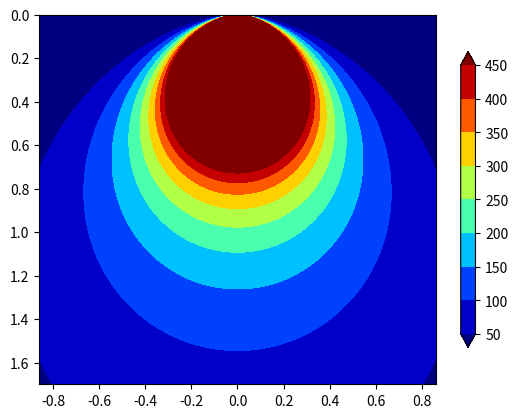

The matplotlib source for this figure:
# Boussinesq's Method of Estimate Stress
# analysis assumes an infitnite elastic half space or linear elastic material
# Point Load Case
# Calculating stresses less than a unit of depth will result in values that are not real
# -*- coding: utf-8 -*-
"""
Created on Mon Dec 30 16:41:43 2019

[redacted]
"""

import math
from math import pi, sqrt, pow
import numpy as np
import matplotlib
import matplotlib.cm as cm
import matplotlib.pyplot as plt

debugging = False


# def distance2D(distX, distY):
#     return np.sqrt(distX**2 + distY**2)


def distance(distX, distY, distZ):
    return np.sqrt(distX**2 + distY**2 + distZ**2)


def stressFunc(force, distX, distY, depth):
    return (3*force*depth**3) / (2*pi*(distance(distX, distY, depth)**5))


def plotStuff(P, X, Y, stressZPlot):

    bins = 10

    levels = [i*P/bins for i in range(1, bins)]

    CS = plt.contourf(X, Y, stressZPlot, levels=levels,
                      extend='both', cmap=cm.jet)
    plt.gca().invert_yaxis()
    CB = plt.colorbar(CS, shrink=0.8, extend='both')

    # print(X[0])
    # print(horizontalAxis)
    # print(verticalAxis)
    # print(stressZPlot)

    if debugging:
        plt.figure()
        l0 = [levels[0] for i in range(len(stressZPlot[0]))]
        l1 = [levels[1] for i in range(len(stressZPlot[0]))]
        l2 = [levels[2] for i in range(len(stressZPlot[0]))]
        l3 = [levels[3] for i in range(len(stressZPlot[0]))]
        l4 = [levels[4] for i in range(len(stressZPlot[0]))]

        plt.plot(stressZPlot[0], 'b')
        plt.plot(stressZPlot[int(len(stressZPlot)/2)], 'r')
        plt.plot(stressZPlot[-1], 'g')
        plt.plot(l0, "k")
        plt.plot(l1, "k")
        plt.plot(l2, "k")
        plt.plot(l3, "k")
        plt.plot(l4, "k")

    plt.show()


def BoussinesqPlot2D(P):
    x = 0.0
    maxX = 0
    y = 0
    z = 0.1

    stressZ = stressFunc(P, x, y, z)

    while stressZ > 100:
        stressZ = stressFunc(P, x, y, z)
        z = z + 0.1

    maxZ = z

    print("Max Z: " + str(maxZ))

    stressZ = stressFunc(P, x, y, z)

    z = 1
    stepSize = 0.01
    minDepth = 0.1

    for z in np.arange(minDepth, maxZ, stepSize):
        x = 0.1
        while stressZ > 1:
            stressZ = stressFunc(P, x, y, z)
            x = x+stepSize

        if x > maxX:
            maxX = x

    horizontalAxis = np.arange(-maxX - 0.1, maxX + 0.1, stepSize)
    verticalAxis = np.arange(0, maxZ, stepSize)

    X, D = np.meshgrid(horizontalAxis, verticalAxis)

    Y = np.zeros((len(X), len(X[0])))

    stressZPlot = stressFunc(P, X, Y, D)

    plotStuff(P, X, D, stressZPlot)


def main():

    # Initialize containers
    # 3 dimensional array of nodes where we will compute and sum stress contributions

    BoussinesqPlot2D(500)


if __name__ == "__main__":
    main()
